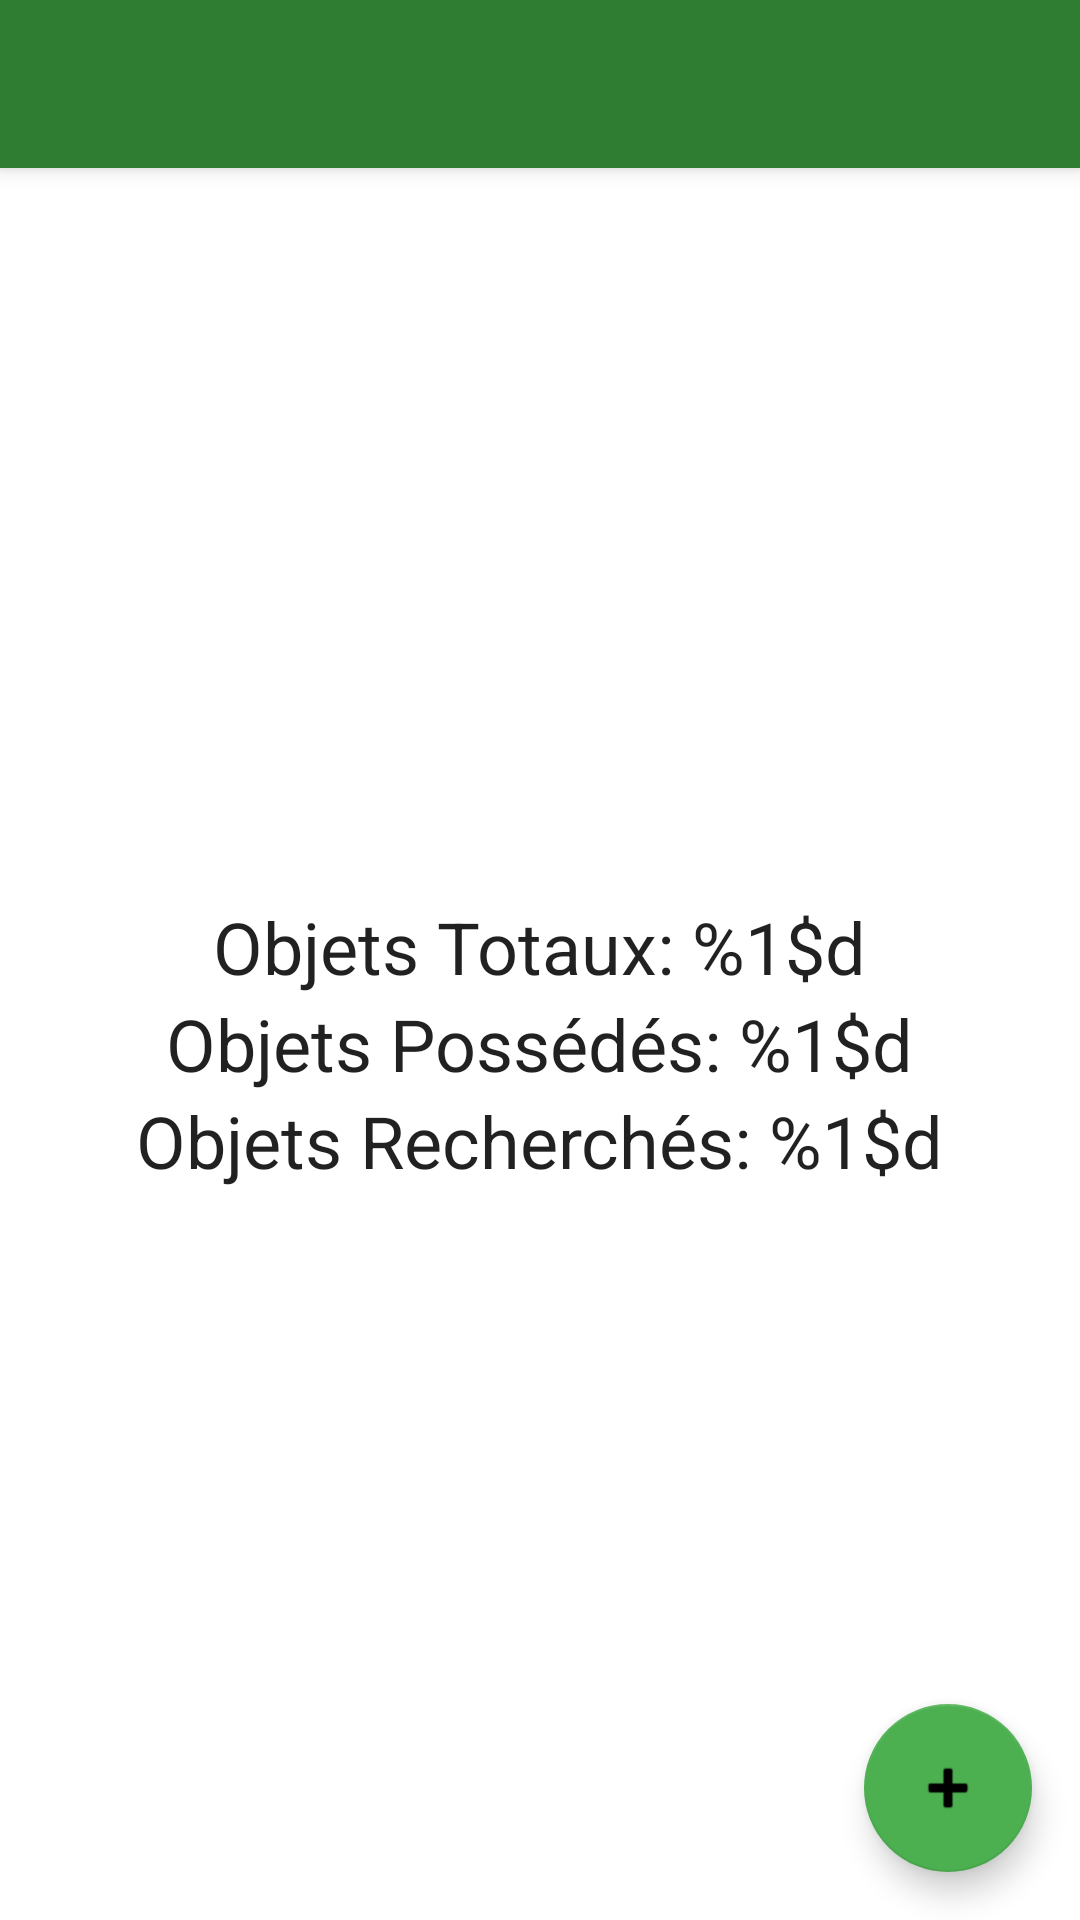

Android layout source for this screen:
<!-- AndroidManifest.xml: application theme Theme.ChefInventory -->
<!-- res/layout/activity_main_old.xml -->
<?xml version="1.0" encoding="utf-8"?>
<androidx.drawerlayout.widget.DrawerLayout xmlns:android="http://schemas.android.com/apk/res/android"
    xmlns:app="http://schemas.android.com/apk/res-auto"
    xmlns:tools="http://schemas.android.com/tools"
    android:id="@+id/drawer_layout"
    android:layout_width="match_parent"
    android:layout_height="match_parent"
    android:fitsSystemWindows="true"
    tools:context=".ui.actvity.MainActivity">

    <LinearLayout
        android:layout_width="match_parent"
        android:layout_height="match_parent"
        android:orientation="vertical">

        <androidx.appcompat.widget.Toolbar
            android:id="@+id/toolbar"
            android:layout_width="match_parent"
            android:layout_height="?attr/actionBarSize"
            android:background="?attr/colorPrimary"
            android:elevation="4dp"
            android:theme="@style/ThemeOverlay.AppCompat.Dark.ActionBar" />

        <FrameLayout
            android:layout_width="match_parent"
            android:layout_height="match_parent">

            
            <LinearLayout
                android:layout_width="wrap_content"
                android:layout_height="wrap_content"
                android:layout_gravity="center"
                android:gravity="center"
                android:orientation="vertical">

                <TextView
                    android:id="@+id/total_items_text"
                    android:layout_width="wrap_content"
                    android:layout_height="wrap_content"
                    android:text="@string/total_items_label"
                    android:textAppearance="@style/TextAppearance.MaterialComponents.Headline5" />

                <TextView
                    android:id="@+id/possessed_items_text"
                    android:layout_width="wrap_content"
                    android:layout_height="wrap_content"
                    android:text="@string/possessed_items_label"
                    android:textAppearance="@style/TextAppearance.MaterialComponents.Headline5" />

                <TextView
                    android:id="@+id/sought_items_text"
                    android:layout_width="wrap_content"
                    android:layout_height="wrap_content"
                    android:text="@string/sought_items_label"
                    android:textAppearance="@style/TextAppearance.MaterialComponents.Headline5" />

                
                <LinearLayout
                    android:id="@+id/debug_section"
                    android:layout_width="wrap_content"
                    android:layout_height="wrap_content"
                    android:layout_marginTop="24dp"
                    android:orientation="vertical"
                    android:visibility="gone"
                    tools:visibility="visible">

                    <TextView
                        android:id="@+id/tv_signatures_ok"
                        android:layout_width="wrap_content"
                        android:layout_height="wrap_content"
                        tools:text="Signatures OK : 0" />

                    <TextView
                        android:id="@+id/tv_signatures_empty"
                        android:layout_width="wrap_content"
                        android:layout_height="wrap_content"
                        tools:text="Signatures Vides : 0" />

                    <TextView
                        android:id="@+id/tv_signatures_missing"
                        android:layout_width="wrap_content"
                        android:layout_height="wrap_content"
                        tools:text="Signatures Manquantes : 0" />

                    <Button
                        android:id="@+id/btn_test_crash"
                        android:layout_width="wrap_content"
                        android:layout_height="wrap_content"
                        android:text="@string/test_crash" />

                </LinearLayout>

            </LinearLayout>

            <com.google.android.material.floatingactionbutton.FloatingActionButton
                android:id="@+id/fab_add"
                android:layout_width="wrap_content"
                android:layout_height="wrap_content"
                android:layout_gravity="bottom|end"
                android:layout_margin="16dp"
                android:contentDescription="@string/add_item_description"
                android:src="@android:drawable/ic_input_add" />

        </FrameLayout>

    </LinearLayout>

    <com.google.android.material.navigation.NavigationView
        android:id="@+id/nav_view"
        android:layout_width="wrap_content"
        android:layout_height="match_parent"
        android:layout_gravity="start"
        android:fitsSystemWindows="true"
        app:menu="@menu/main_menu" />

</androidx.drawerlayout.widget.DrawerLayout>
<!-- resources referenced by this layout -->
<resources>
  <string name="add_item_description">Ajouter un objet</string>
  <string name="possessed_items_label">Objets Possédés: %1$d</string>
  <string name="sought_items_label">Objets Recherchés: %1$d</string>
  <string name="test_crash">Test Crash</string>
  <string name="total_items_label">Objets Totaux: %1$d</string>
  <style name="Theme.ChefInventory" parent="Theme.MaterialComponents.DayNight.NoActionBar">
          <item name="colorPrimary">@color/colorPrimary</item>
          <item name="colorPrimaryVariant">@color/colorPrimaryVariant</item>
          <item name="colorOnPrimary">@color/colorOnPrimary</item>
          <item name="colorSecondary">@color/colorSecondary</item>
          <item name="colorSecondaryVariant">@color/colorSecondaryVariant</item>
          <item name="colorOnSecondary">@color/colorOnSecondary</item>
          <item name="colorError">@color/colorError</item>
          <item name="colorOnError">@color/colorOnError</item>
          <item name="android:statusBarColor">?attr/colorPrimaryVariant</item>
          <item name="android:windowBackground">@android:color/white</item>
      </style>
  <color name="colorPrimary">#FF2E7D32</color>
  <color name="colorPrimaryVariant">#FF1B5E20</color>
  <color name="colorOnPrimary">#FFFFFFFF</color>
  <color name="colorSecondary">#FF4CAF50</color>
  <color name="colorSecondaryVariant">#FF388E3C</color>
  <color name="colorOnSecondary">#FF000000</color>
  <color name="colorError">#FFC107</color>
  <color name="colorOnError">#FF000000</color>
</resources>
